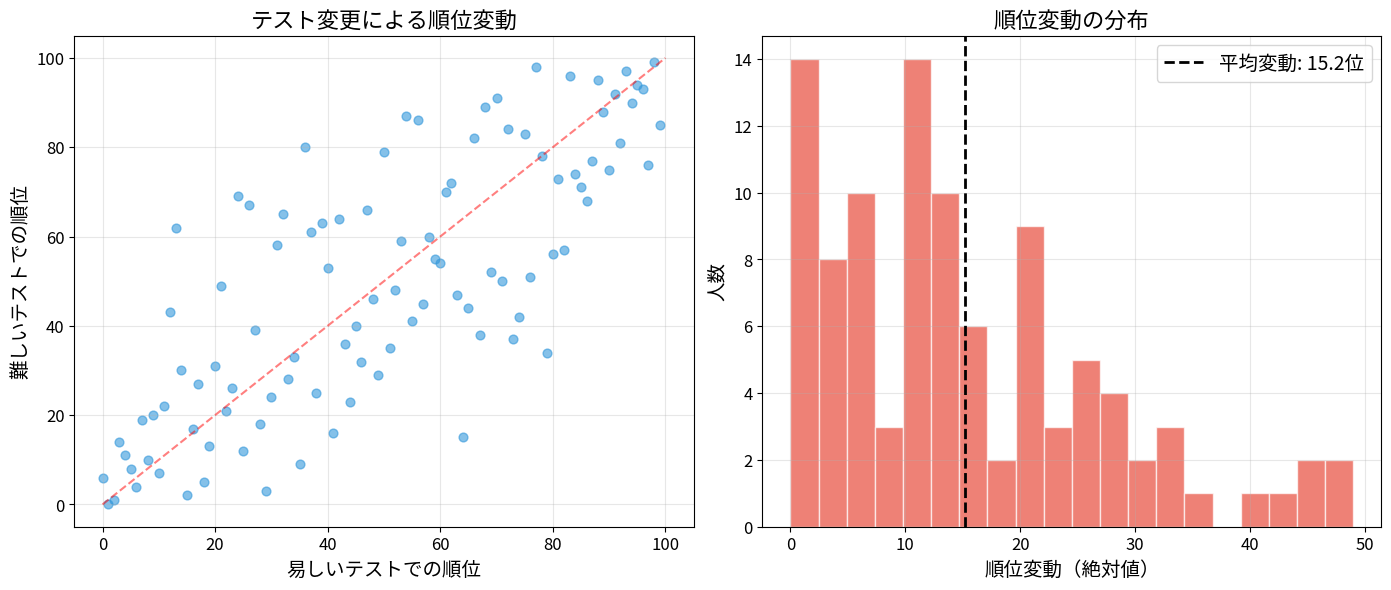
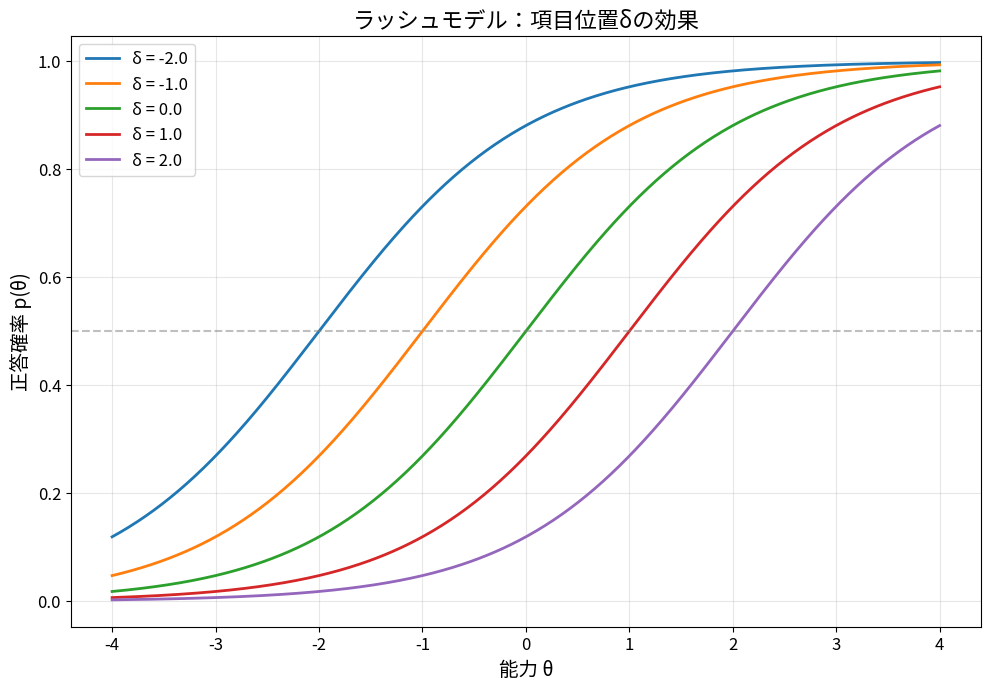
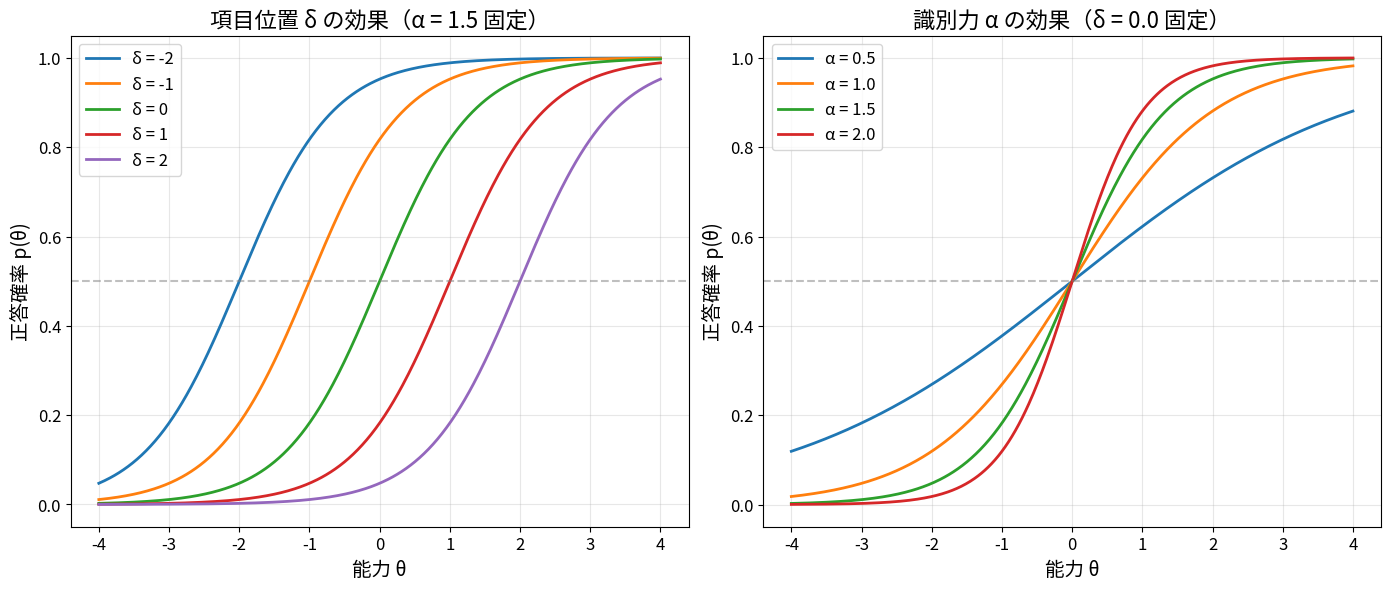
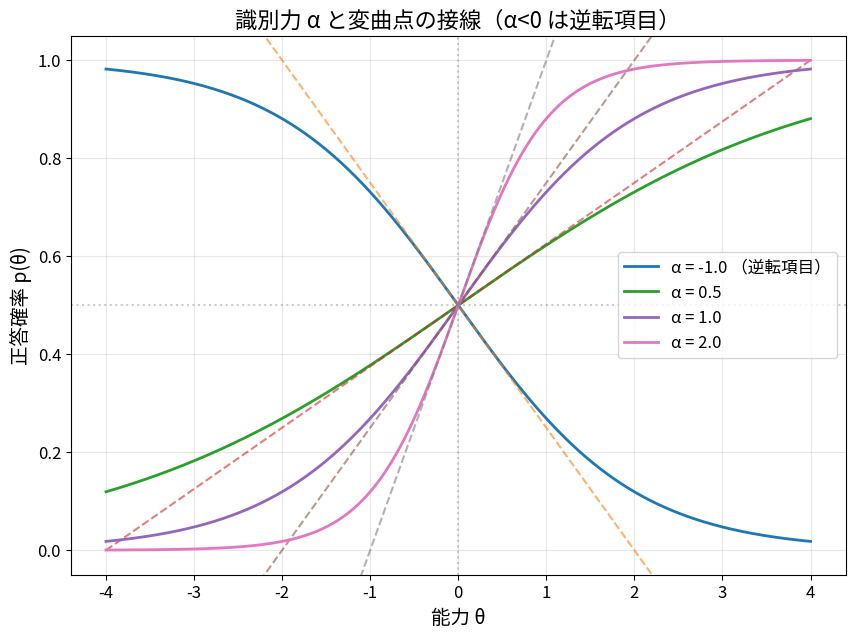
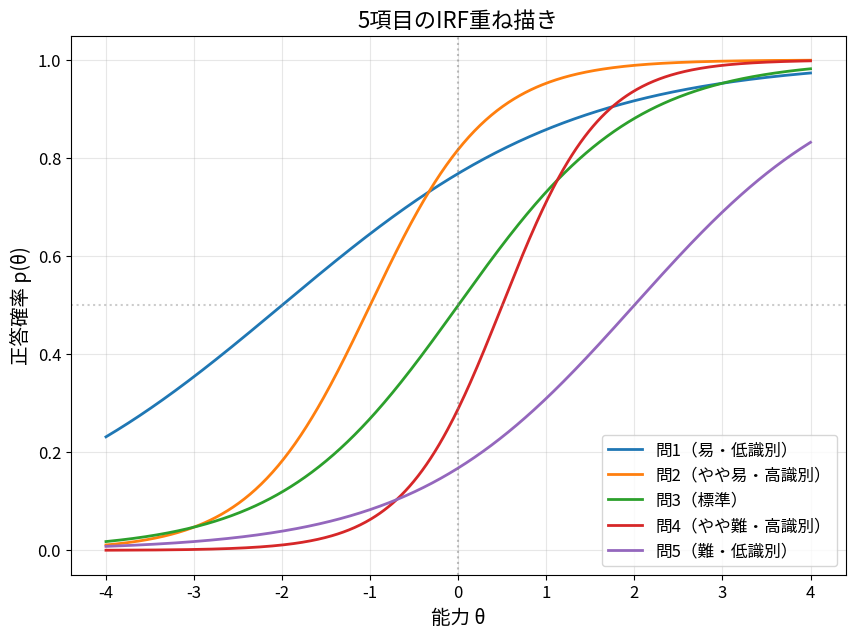

These figures' Python source, in order:
"""
T1: IRTの数理的基礎 — ロジスティックモデルとICCの導出
https://bigdata-analytics.jp/analytics/irt-mathematical-foundations/

de Ayala (2022) Ch.1-2前半に対応。
CTTの限界 → ラッシュモデル → 1PLモデル → α,δの幾何学的意味 → 3つの仮定
"""
import numpy as np
from scipy import stats
import matplotlib.pyplot as plt

plt.rcParams.update({
    'figure.dpi': 150,
    'axes.titlesize': 16,
    'axes.labelsize': 14,
    'xtick.labelsize': 12,
    'ytick.labelsize': 12,
    'legend.fontsize': 12,
})

theta_range = np.linspace(-4, 4, 500)


# ============================================================
# 1. CTTの限界：テストが変われば順位が変わる
# ============================================================
def generate_responses(theta, delta, alpha=1.0):
    """ロジスティックモデルに基づいて0/1の応答を生成する"""
    prob = 1 / (1 + np.exp(-alpha * (theta[:, None] - delta[None, :])))
    return (np.random.rand(len(theta), len(delta)) < prob).astype(int)


np.random.seed(42)
n_persons = 100
n_items = 20

theta = np.random.normal(0, 1, n_persons)
delta_easy = np.random.normal(-1.0, 0.5, n_items)
delta_hard = np.random.normal(1.0, 0.5, n_items)

resp_easy = generate_responses(theta, delta_easy)
resp_hard = generate_responses(theta, delta_hard)

rank_easy = np.argsort(np.argsort(-resp_easy.sum(axis=1)))
rank_hard = np.argsort(np.argsort(-resp_hard.sum(axis=1)))
rank_diff = np.abs(rank_easy - rank_hard)

print(f"=== CTTの限界 ===")
print(f"順位変動の平均: {rank_diff.mean():.1f}位")
print(f"順位変動が10位以上の人数: {(rank_diff >= 10).sum()}人 / {n_persons}人")

fig, axes = plt.subplots(1, 2, figsize=(14, 6))
axes[0].scatter(rank_easy, rank_hard, alpha=0.6, s=40, c='#3498db')
axes[0].plot([0, 100], [0, 100], 'r--', alpha=0.5, linewidth=1.5)
axes[0].set_title('テスト変更による順位変動')
axes[0].set_xlabel('易しいテストでの順位')
axes[0].set_ylabel('難しいテストでの順位')
axes[0].grid(alpha=0.3)

axes[1].hist(rank_diff, bins=20, color='#e74c3c', alpha=0.7, edgecolor='white')
axes[1].axvline(rank_diff.mean(), color='black', linestyle='--', linewidth=2,
                label=f'平均変動: {rank_diff.mean():.1f}位')
axes[1].set_title('順位変動の分布')
axes[1].set_xlabel('順位変動（絶対値）')
axes[1].set_ylabel('人数')
axes[1].legend(fontsize=14)
axes[1].grid(alpha=0.3)
plt.tight_layout()
plt.show()


# ============================================================
# 2. ラッシュモデル：最もシンプルなIRT
# ============================================================
def rasch_model(theta, delta):
    """ラッシュモデル：能力θと項目位置δの差から正答確率を計算"""
    return np.exp(theta - delta) / (1 + np.exp(theta - delta))


fig, ax = plt.subplots(figsize=(10, 7))
for delta_val in [-2.0, -1.0, 0.0, 1.0, 2.0]:
    p = rasch_model(theta_range, delta_val)
    ax.plot(theta_range, p, label=f'δ = {delta_val}', linewidth=2)

ax.axhline(0.5, color='gray', linestyle='--', alpha=0.5)
ax.set_title('ラッシュモデル：項目位置δの効果')
ax.set_xlabel('能力 θ')
ax.set_ylabel('正答確率 p(θ)')
ax.legend()
ax.grid(alpha=0.3)
plt.tight_layout()
plt.show()


# ============================================================
# 3. 1PLモデル：共通識別力αの導入
# ============================================================
def one_pl(theta, alpha, delta):
    """1PLモデル：能力θ、識別力α、項目位置δから正答確率を計算"""
    return 1 / (1 + np.exp(-alpha * (theta - delta)))


fig, axes = plt.subplots(1, 2, figsize=(14, 6))

for delta_val in [-2, -1, 0, 1, 2]:
    axes[0].plot(theta_range, one_pl(theta_range, 1.5, delta_val),
                 label=f'δ = {delta_val}', linewidth=2)
axes[0].set_title('項目位置 δ の効果（α = 1.5 固定）')
axes[0].set_xlabel('能力 θ')
axes[0].set_ylabel('正答確率 p(θ)')
axes[0].legend()
axes[0].axhline(0.5, color='gray', linestyle='--', alpha=0.5)
axes[0].grid(alpha=0.3)

for alpha_val in [0.5, 1.0, 1.5, 2.0]:
    axes[1].plot(theta_range, one_pl(theta_range, alpha_val, 0),
                 label=f'α = {alpha_val}', linewidth=2)
axes[1].set_title('識別力 α の効果（δ = 0.0 固定）')
axes[1].set_xlabel('能力 θ')
axes[1].set_ylabel('正答確率 p(θ)')
axes[1].legend()
axes[1].axhline(0.5, color='gray', linestyle='--', alpha=0.5)
axes[1].grid(alpha=0.3)
plt.tight_layout()
plt.show()


# ============================================================
# 4. αの幾何学的意味：変曲点の接線
# ============================================================
fig, ax = plt.subplots(figsize=(10, 7))
delta_val = 0.0

for alpha_val in [-1.0, 0.5, 1.0, 2.0]:
    p = one_pl(theta_range, alpha_val, delta_val)
    label = f'α = {alpha_val}' + (' （逆転項目）' if alpha_val < 0 else '')
    ax.plot(theta_range, p, label=label, linewidth=2)

    slope = alpha_val / 4
    tangent = 0.5 + slope * (theta_range - delta_val)
    mask = (tangent > -0.1) & (tangent < 1.1)
    ax.plot(theta_range[mask], tangent[mask], '--', alpha=0.6, linewidth=1.5)

ax.axhline(0.5, color='gray', linestyle=':', alpha=0.4)
ax.axvline(delta_val, color='gray', linestyle=':', alpha=0.4)
ax.set_title('識別力 α と変曲点の接線（α<0 は逆転項目）')
ax.set_xlabel('能力 θ')
ax.set_ylabel('正答確率 p(θ)')
ax.legend()
ax.set_ylim(-0.05, 1.05)
ax.grid(alpha=0.3)
plt.show()

print(f"\n=== 変曲点の傾き α/4 ===")
for a in [0.5, 1.0, 1.5, 2.0]:
    print(f"α = {a:.1f} → 傾き = {a/4:.3f}")


# ============================================================
# 5. 5項目のIRFを重ね描き
# ============================================================
items = [
    {'alpha': 0.6, 'delta': -2.0, 'label': '問1（易・低識別）'},
    {'alpha': 1.5, 'delta': -1.0, 'label': '問2（やや易・高識別）'},
    {'alpha': 1.0, 'delta': 0.0, 'label': '問3（標準）'},
    {'alpha': 1.8, 'delta': 0.5, 'label': '問4（やや難・高識別）'},
    {'alpha': 0.8, 'delta': 2.0, 'label': '問5（難・低識別）'},
]

fig, ax = plt.subplots(figsize=(10, 7))
for item in items:
    p = one_pl(theta_range, item['alpha'], item['delta'])
    ax.plot(theta_range, p, label=item['label'], linewidth=2)

ax.axvline(0, color='gray', linestyle=':', alpha=0.5, linewidth=1.5)
ax.axhline(0.5, color='gray', linestyle=':', alpha=0.4)
ax.set_title('5項目のIRF重ね描き')
ax.set_xlabel('能力 θ')
ax.set_ylabel('正答確率 p(θ)')
ax.legend(loc='lower right')
ax.grid(alpha=0.3)
plt.show()
